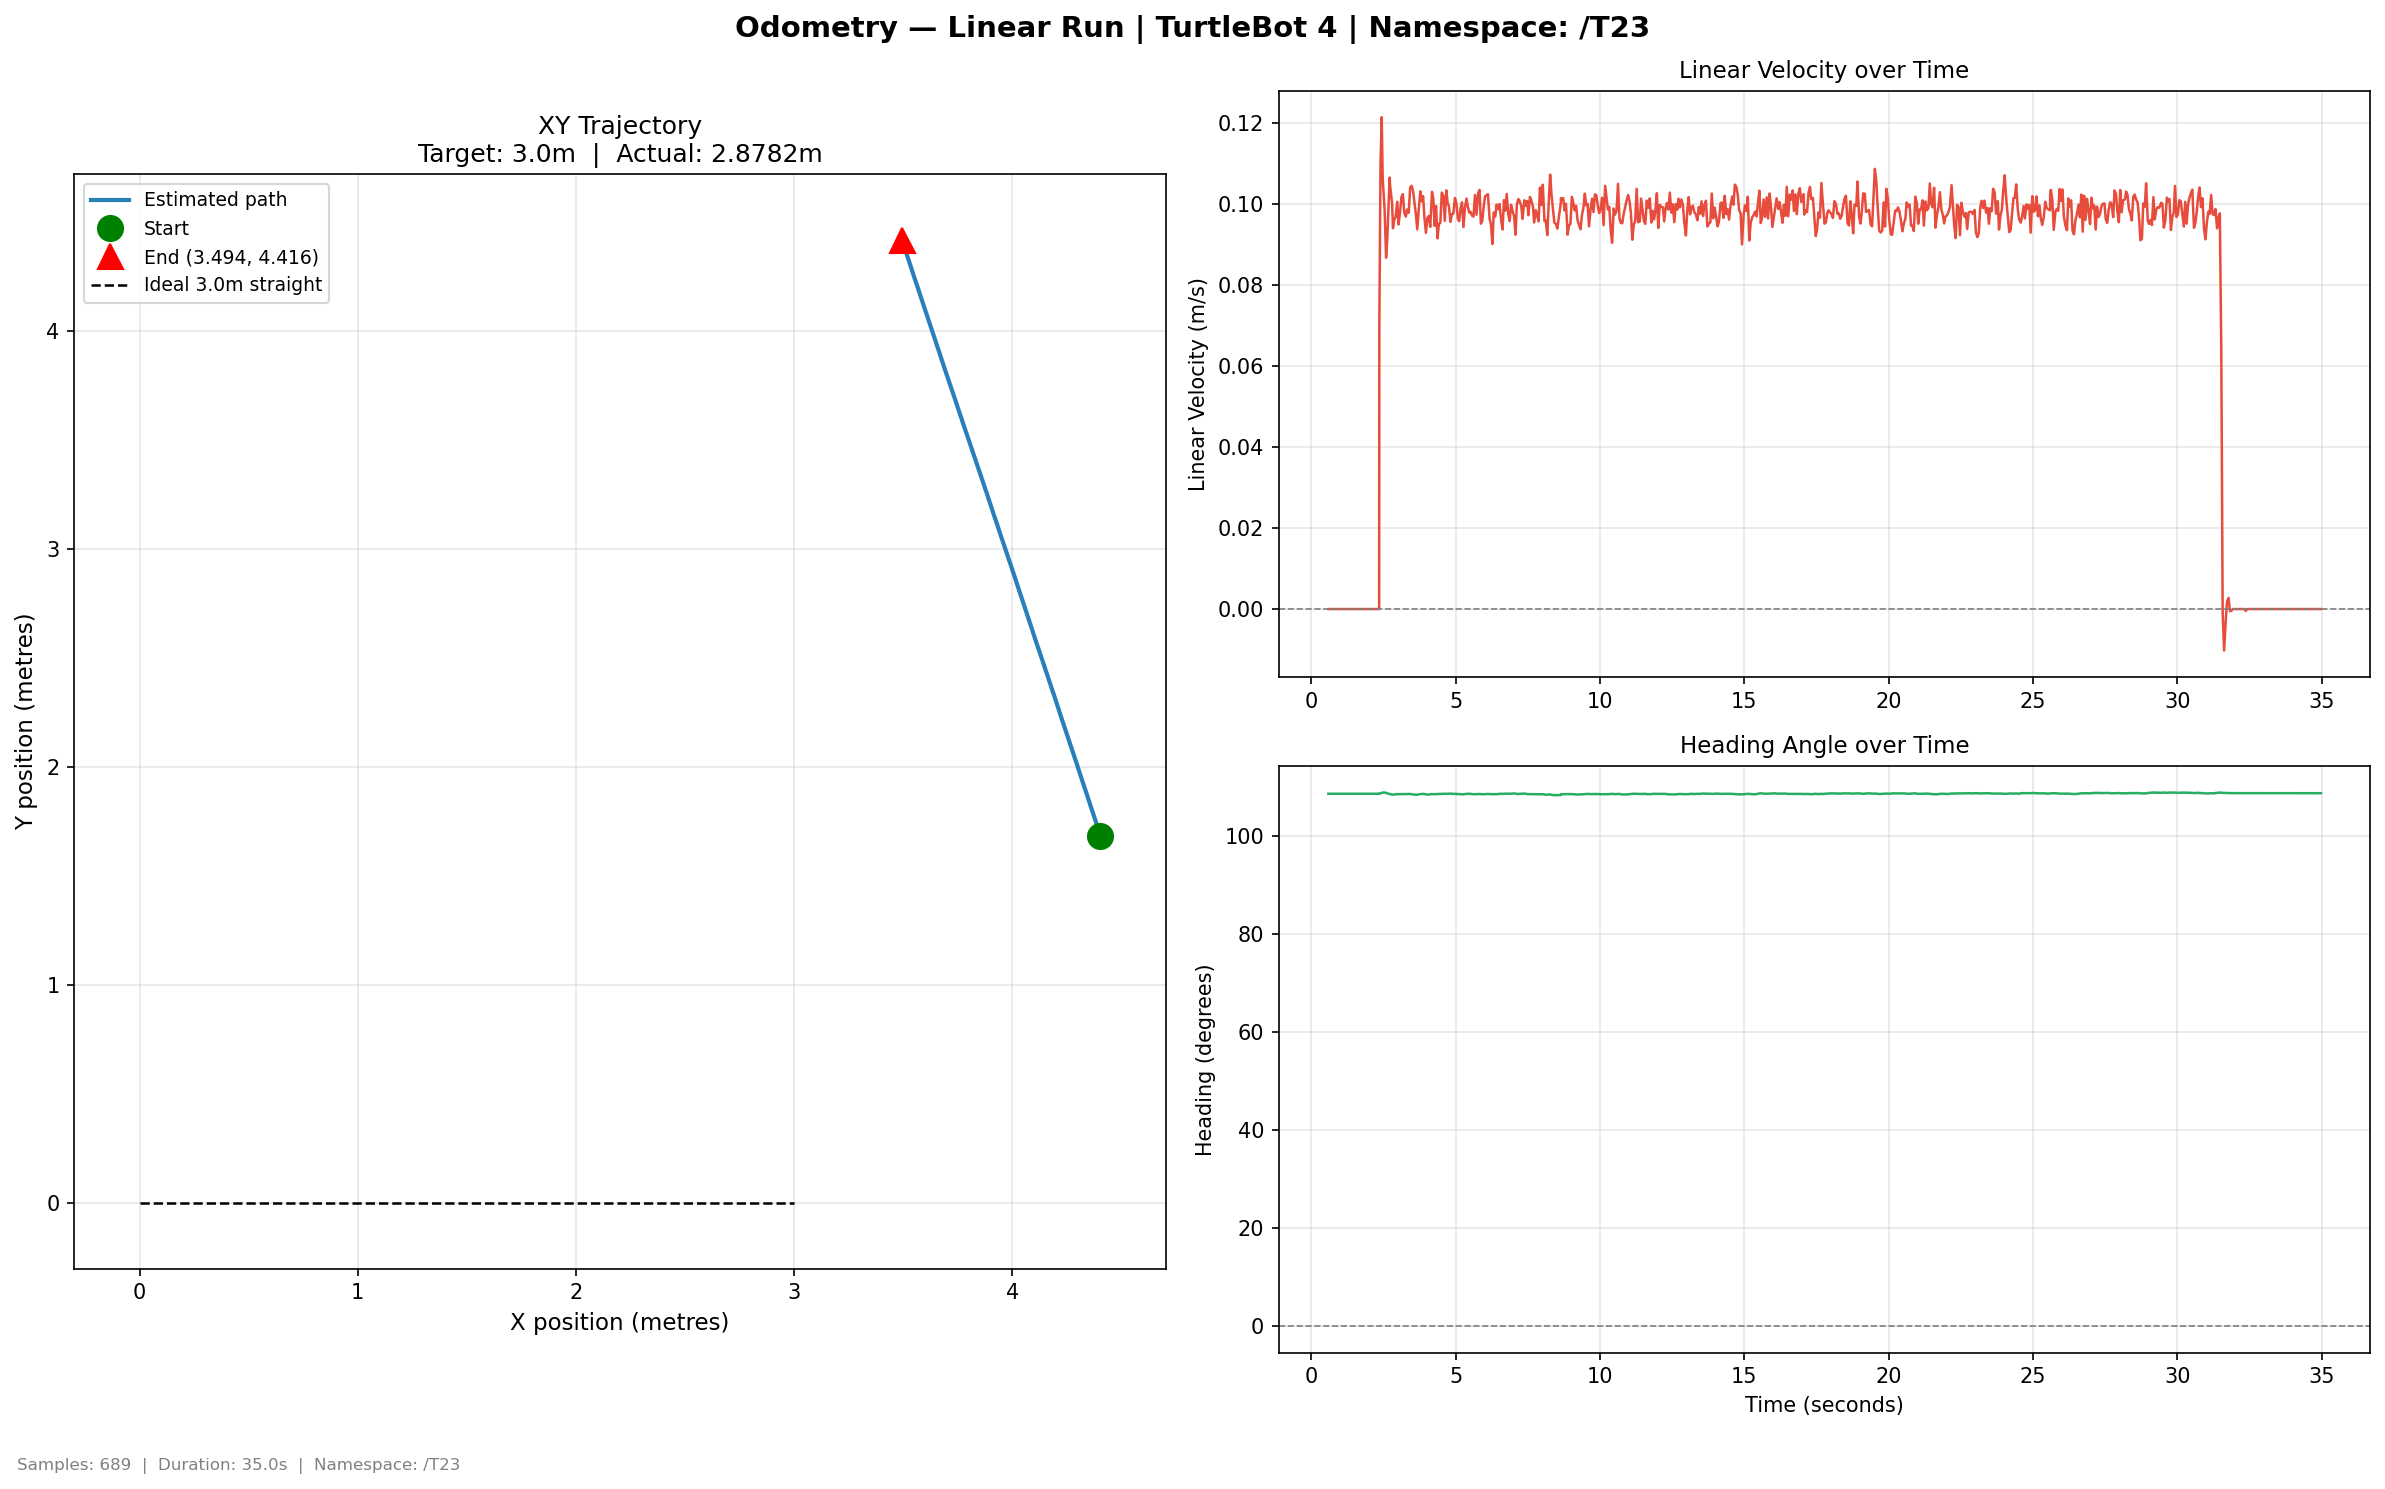

Values plotted in this chart, from the file beside it:
time, x, y, yaw_deg, vel_lin, vel_ang
0.5946, 4.405, 1.686, 108.6, 0.0, 0.0
0.6369, 4.405, 1.686, 108.6, 0.0, 0.0
0.6858, 4.405, 1.686, 108.6, 0.0, 0.0
0.7272, 4.405, 1.686, 108.6, 0.0, 0.0
0.7731, 4.405, 1.686, 108.6, 0.0, 0.0
0.8239, 4.405, 1.686, 108.6, 0.0, 0.0
0.8736, 4.405, 1.686, 108.6, 0.0, 0.0
0.9232, 4.405, 1.686, 108.6, 0.0, 0.0
0.9781, 4.405, 1.686, 108.6, 0.0, 0.0
1.028, 4.405, 1.686, 108.6, 0.0, 0.0
1.075, 4.405, 1.686, 108.6, 0.0, 0.0
1.144, 4.405, 1.686, 108.6, 0.0, 0.0
1.219, 4.405, 1.686, 108.6, 0.0, 0.0
1.226, 4.405, 1.686, 108.6, 0.0, 0.0
1.276, 4.405, 1.686, 108.6, 0.0, 0.0
1.338, 4.405, 1.686, 108.6, 0.0, 0.0
1.411, 4.405, 1.686, 108.6, 0.0, 0.0
1.542, 4.405, 1.686, 108.6, 0.0, 0.0
1.542, 4.405, 1.686, 108.6, 0.0, 0.0
1.556, 4.405, 1.686, 108.6, 0.0, 0.0
1.619, 4.405, 1.686, 108.6, 0.0, 0.0
1.623, 4.405, 1.686, 108.6, 0.0, 0.0
1.675, 4.405, 1.686, 108.6, 0.0, 0.0
1.729, 4.405, 1.686, 108.6, 0.0, 0.0
1.821, 4.405, 1.686, 108.6, 0.0, 0.0
1.839, 4.405, 1.686, 108.6, 0.0, 0.0
1.882, 4.405, 1.686, 108.6, 0.0, 0.0
1.933, 4.405, 1.686, 108.6, 0.0, 0.0
1.983, 4.405, 1.686, 108.6, 0.0, 0.0
2.306, 4.405, 1.686, 108.6, 0.0, 0.0
2.335, 4.405, 1.686, 108.6, 0.0, 0.0
2.337, 4.405, 1.686, 108.6, 0.0, 0.0
2.353, 4.405, 1.686, 108.6, 0.0, 0.0
2.353, 4.405, 1.686, 108.6, 0.0, 0.0
2.354, 4.405, 1.686, 108.6, 0.004245, 0.0
2.36, 4.404, 1.689, 108.7, 0.07054, 0.02379
2.402, 4.402, 1.694, 108.7, 0.1104, 0.006573
2.442, 4.4, 1.7, 108.8, 0.1214, 0.02628
2.476, 4.398, 1.704, 108.8, 0.1062, 0.034
2.542, 4.397, 1.709, 108.8, 0.0988, 0.0
2.594, 4.396, 1.713, 108.8, 0.08673, -0.02357
2.636, 4.394, 1.717, 108.7, 0.09151, -0.04465
2.717, 4.393, 1.722, 108.6, 0.1065, -0.03421
2.735, 4.391, 1.727, 108.5, 0.1044, -0.01191
2.803, 4.389, 1.733, 108.4, 0.1, -0.03132
2.833, 4.388, 1.737, 108.4, 0.09403, 0.004039
2.875, 4.386, 1.741, 108.4, 0.09614, 0.0
2.922, 4.385, 1.746, 108.5, 0.09676, 0.0304
2.982, 4.383, 1.75, 108.5, 0.1006, 0.0
3.025, 4.382, 1.755, 108.5, 0.09497, 0.0
3.078, 4.38, 1.759, 108.5, 0.09804, 0.0
3.123, 4.378, 1.765, 108.5, 0.1017, 0.0
3.175, 4.377, 1.77, 108.5, 0.1024, 0.0
3.223, 4.375, 1.774, 108.5, 0.09795, 0.0
3.277, 4.374, 1.779, 108.5, 0.09693, 0.008022
3.323, 4.372, 1.783, 108.5, 0.09864, 0.0
3.379, 4.371, 1.788, 108.5, 0.09785, 0.005284
3.427, 4.369, 1.793, 108.5, 0.104, 0.0
3.477, 4.368, 1.797, 108.5, 0.1045, -0.01304
3.526, 4.366, 1.804, 108.4, 0.1033, -0.01731
... 629 more rows
